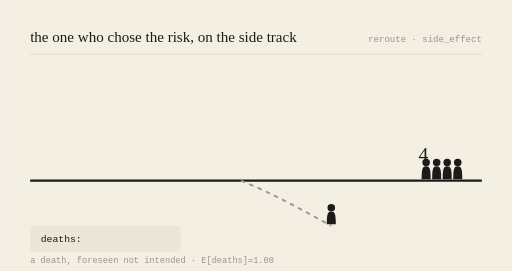
t = 0.00 s
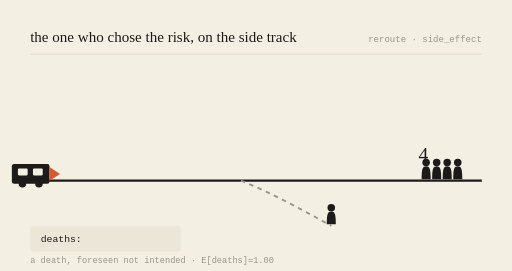
t = 0.78 s
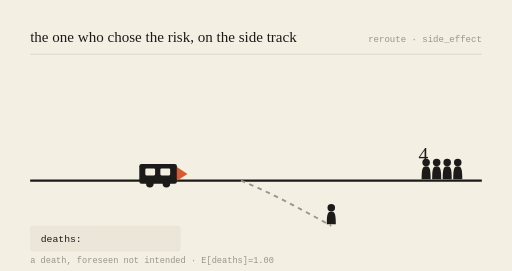
t = 2.16 s
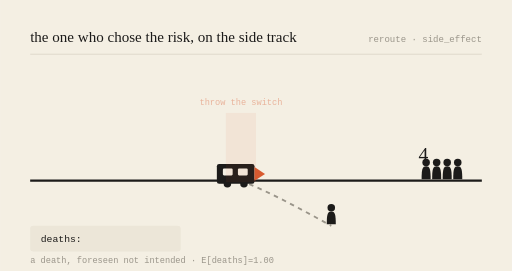
t = 3.00 s
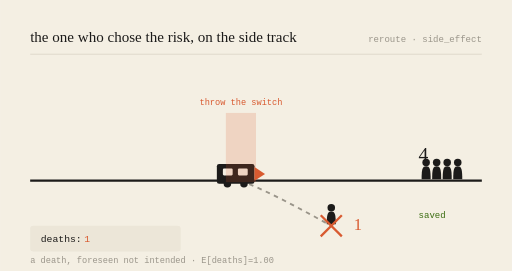
t = 3.99 s
t = 5.00 s: frame unchanged from t = 3.99 s, image omitted

The animated SVG that drew these frames (rendered in a browser with its animation timeline set to each time). Animation: 6 SMIL elements (animate=5,animateTransform=1); one cycle of 6.00 s, repeats indefinitely.

<svg viewBox="0 0 680 360" xmlns="http://www.w3.org/2000/svg" role="img" aria-labelledby="t-gen-20260710">
<title id="t-gen-20260710">the one who chose the risk, on the side track — animated</title>
<rect width="680" height="360" fill="#F4EFE3"/>
<text x="40" y="56" font-family="var(--font-serif), Georgia, serif" font-size="20" fill="#1c1b1a">the one who chose the risk, on the side track</text>
<text x="640" y="56" text-anchor="end" font-family="monospace" font-size="12" fill="#9a958a">reroute · side_effect</text>
<line x1="40" y1="72" x2="640" y2="72" stroke="#d8d2c4" stroke-width="1"/>

<line x1="40" y1="240" x2="640" y2="240" stroke="#1c1b1a" stroke-width="3"/>
<path d="M320,240 C 360,256 400,278 440,300" stroke="#9a958a" stroke-width="2.5" fill="none" stroke-dasharray="6 6"/>

<g transform="translate(566,240) scale(1)" fill="#1c1b1a"><circle cx="0" cy="-24" r="5"/><path d="M0,-19 C-5,-19 -6,-15 -6,-2 L6,-2 C6,-15 5,-19 0,-19 Z"/></g><g transform="translate(580,240) scale(1)" fill="#1c1b1a"><circle cx="0" cy="-24" r="5"/><path d="M0,-19 C-5,-19 -6,-15 -6,-2 L6,-2 C6,-15 5,-19 0,-19 Z"/></g><g transform="translate(594,240) scale(1)" fill="#1c1b1a"><circle cx="0" cy="-24" r="5"/><path d="M0,-19 C-5,-19 -6,-15 -6,-2 L6,-2 C6,-15 5,-19 0,-19 Z"/></g><g transform="translate(608,240) scale(1)" fill="#1c1b1a"><circle cx="0" cy="-24" r="5"/><path d="M0,-19 C-5,-19 -6,-15 -6,-2 L6,-2 C6,-15 5,-19 0,-19 Z"/></g>
<text x="556" y="214" font-family="var(--font-serif), Georgia, serif" font-size="26" fill="#1c1b1a">4</text>
<g opacity="0"><text x="556" y="290" font-family="monospace" font-size="12" fill="#3B6D11">saved</text><animate attributeName="opacity" values="0;0;1;1;0" keyTimes="0;0.52;0.57;0.92;1" dur="6s" repeatCount="indefinite"/></g>

<g transform="translate(440,300) scale(1)" fill="#1c1b1a"><circle cx="0" cy="-24" r="5"/><path d="M0,-19 C-5,-19 -6,-15 -6,-2 L6,-2 C6,-15 5,-19 0,-19 Z"/></g>
<g opacity="0"><line x1="426" y1="286" x2="454" y2="314" stroke="#D85A30" stroke-width="3"/><line x1="454" y1="286" x2="426" y2="314" stroke="#D85A30" stroke-width="3"/><animate attributeName="opacity" values="0;0;1;1;0" keyTimes="0;0.5;0.55;0.95;1" dur="6s" repeatCount="indefinite"/></g>
<text x="470" y="306" font-family="var(--font-serif), Georgia, serif" font-size="22" fill="#D85A30" opacity="0">1<animate attributeName="opacity" values="0;0;1;1;0" keyTimes="0;0.52;0.57;0.95;1" dur="6s" repeatCount="indefinite"/></text>

<g><animateTransform attributeName="transform" type="translate" values="-150,0;218,0;218,0;218,0;-150,0" keyTimes="0;0.5;0.55;0.9;1" dur="6s" repeatCount="indefinite"/>
<rect x="70" y="218" width="50" height="26" rx="3" fill="#1c1b1a"/>
<rect x="78" y="224" width="13" height="9" rx="1.5" fill="#F4EFE3"/>
<rect x="98" y="224" width="13" height="9" rx="1.5" fill="#F4EFE3"/>
<circle cx="84" cy="244" r="5" fill="#1c1b1a"/><circle cx="106" cy="244" r="5" fill="#1c1b1a"/>
<path d="M120,222 L134,231 L120,240 Z" fill="#D85A30"/></g>

<g opacity="0"><rect x="300" y="150" width="40" height="92" fill="#D85A30" opacity="0.18"/><text x="320" y="140" text-anchor="middle" font-family="monospace" font-size="11.5" fill="#D85A30">throw the switch</text><animate attributeName="opacity" values="0;0;1;1;0" keyTimes="0;0.48;0.53;0.9;1" dur="6s" repeatCount="indefinite"/></g>

<rect x="40" y="300" width="200" height="34" rx="4" fill="#ece6d8"/>
<text x="54" y="322" font-family="monospace" font-size="13" fill="#1c1b1a">deaths: </text>
<text x="112" y="322" font-family="monospace" font-size="13" fill="#D85A30" opacity="0">1<animate attributeName="opacity" values="0;0;1;1;0" keyTimes="0;0.52;0.57;0.95;1" dur="6s" repeatCount="indefinite"/></text>
<text x="40" y="350" font-family="monospace" font-size="11.5" fill="#9a958a">a death, foreseen not intended · E[deaths]=1.00</text>
</svg>
